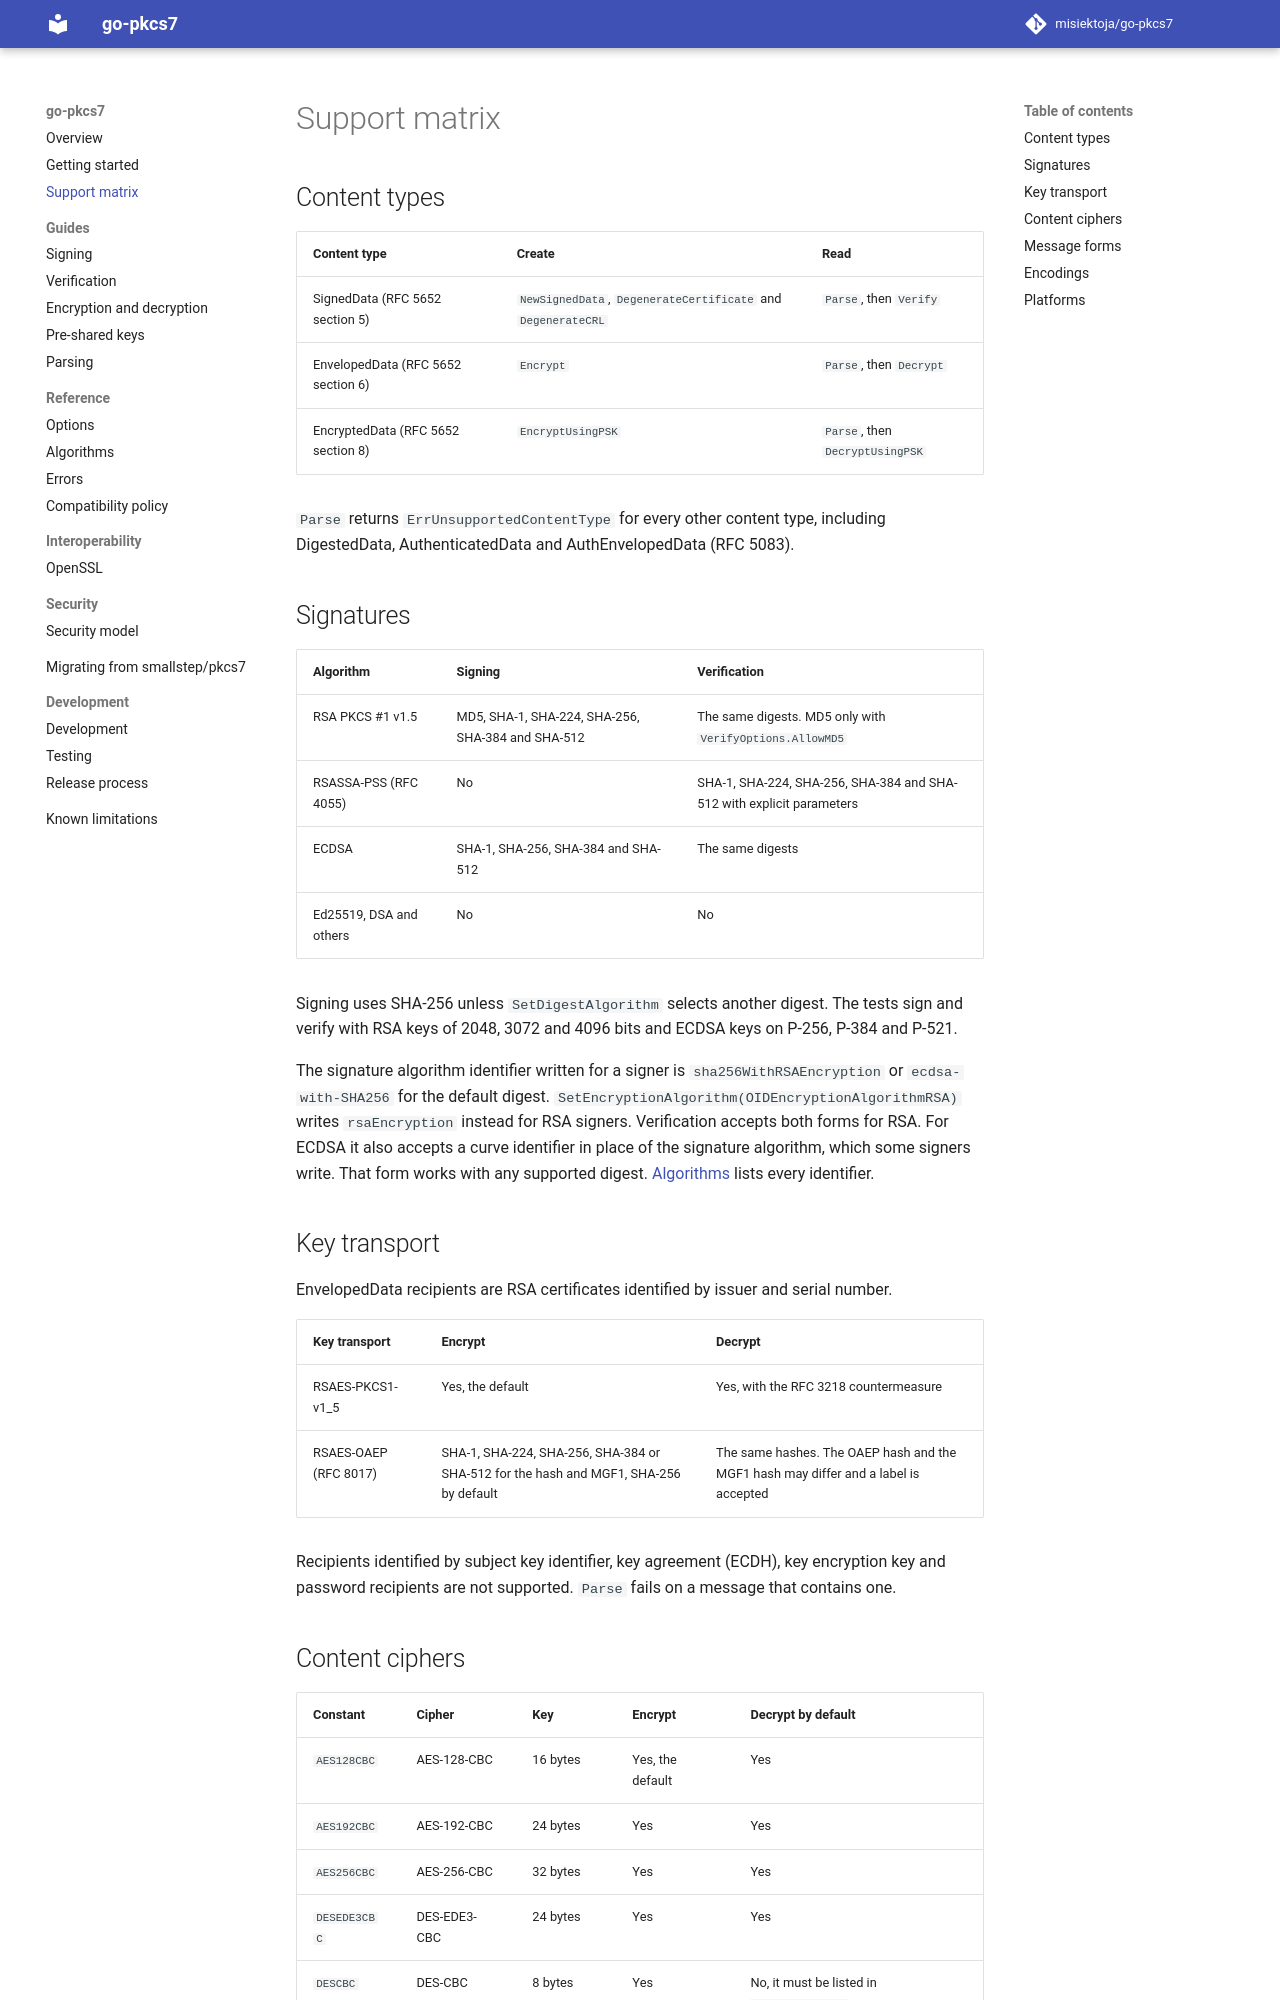

repository: misiektoja/go-pkcs7 · page: support-matrix/index.html · generator: mkdocs

---
description: "Support matrix for go-pkcs7: supported CMS content types, signature algorithms, key transport, content ciphers, encodings and platforms."
---

# Support matrix

## Content types

| Content type | Create | Read |
| --- | --- | --- |
| SignedData (RFC 5652 section 5) | `NewSignedData`, `DegenerateCertificate` and `DegenerateCRL` | `Parse`, then `Verify` |
| EnvelopedData (RFC 5652 section 6) | `Encrypt` | `Parse`, then `Decrypt` |
| EncryptedData (RFC 5652 section 8) | `EncryptUsingPSK` | `Parse`, then `DecryptUsingPSK` |

`Parse` returns `ErrUnsupportedContentType` for every other content type, including DigestedData,
AuthenticatedData and AuthEnvelopedData (RFC 5083).

## Signatures

| Algorithm | Signing | Verification |
| --- | --- | --- |
| RSA PKCS #1 v1.5 | MD5, SHA-1, SHA-224, SHA-256, SHA-384 and SHA-512 | The same digests. MD5 only with `VerifyOptions.AllowMD5` |
| RSASSA-PSS (RFC 4055) | No | SHA-1, SHA-224, SHA-256, SHA-384 and SHA-512 with explicit parameters |
| ECDSA | SHA-1, SHA-256, SHA-384 and SHA-512 | The same digests |
| Ed25519, DSA and others | No | No |

Signing uses SHA-256 unless `SetDigestAlgorithm` selects another digest. The tests sign and verify
with RSA keys of 2048, 3072 and 4096 bits and ECDSA keys on P-256, P-384 and P-521.

The signature algorithm identifier written for a signer is `sha256WithRSAEncryption` or
`ecdsa-with-SHA256` for the default digest. `SetEncryptionAlgorithm(OIDEncryptionAlgorithmRSA)`
writes `rsaEncryption` instead for RSA signers. Verification accepts both forms for RSA. For ECDSA
it also accepts a curve identifier in place of the signature algorithm, which some signers write.
That form works with any supported digest.
[Algorithms](reference/algorithms.md) lists every identifier.

## Key transport

EnvelopedData recipients are RSA certificates identified by issuer and serial number.

| Key transport | Encrypt | Decrypt |
| --- | --- | --- |
| RSAES-PKCS1-v1_5 | Yes, the default | Yes, with the RFC 3218 countermeasure |
| RSAES-OAEP (RFC 8017) | SHA-1, SHA-224, SHA-256, SHA-384 or SHA-512 for the hash and MGF1, SHA-256 by default | The same hashes. The OAEP hash and the MGF1 hash may differ and a label is accepted |

Recipients identified by subject key identifier, key agreement (ECDH), key encryption key and
password recipients are not supported. `Parse` fails on a message that contains one.
